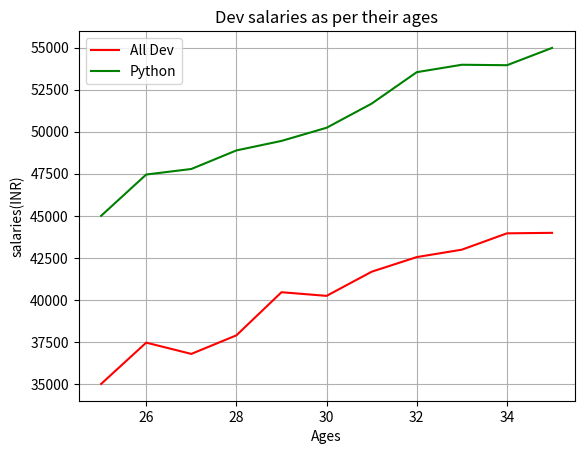

This figure's Python source:
from matplotlib import pyplot as plt


dev_x = [25, 26, 27, 28, 29, 30, 31, 32, 33, 34, 35]
dev_y = [35000, 37456, 36785, 37890, 40455, 40238, 41675, 42545, 42986, 43958, 43987]
py_dev_y = [45000, 47456, 47785, 48890, 49455, 50238, 51675, 53545, 53986, 53958, 54987]


plt.plot(dev_x, dev_y, label="All Dev", c="r")
plt.plot(dev_x, py_dev_y, label="Python", c="g")
plt.xlabel("Ages")
plt.ylabel("salaries(INR)")
plt.title("Dev salaries as per their ages")
plt.legend()
plt.grid()
plt.show()















"""

plt.style.use("fivethirtyeight")
plt.xkcd()
py_dev_y = [45000, 47456, 47785, 48890, 49455, 50238, 51675, 53545, 53986, 53958, 54987]
plt.plot(dev_x, py_dev_y, label="Python dev")
plt.xlabel("ages")
plt.ylabel("Salary (INR)")
plt.title("Developer Salary (INR) as per ages")

plt.legend()
plt.grid(True)
"""